The GitHub repository AmanK1203/Parkinsons-disease contains a labelled image folder "Parkinsons-disease-prediction-using-CNN-main" with 2 categories: healthy, Parkinsons. Examples follow, each with its label.

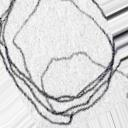
Label: Parkinsons

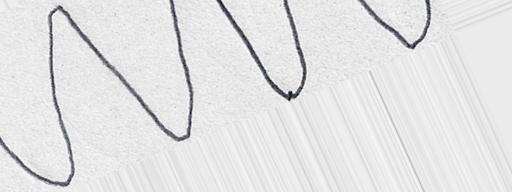
Label: healthy

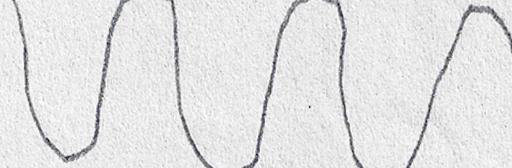
Label: healthy

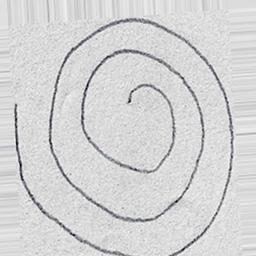
Label: healthy

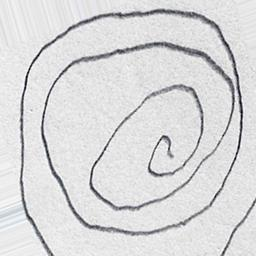
Label: Parkinsons

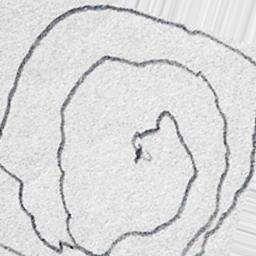
Label: Parkinsons
